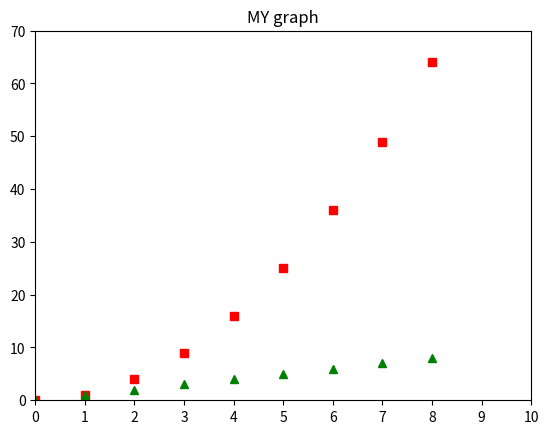

Write Python code to recreate this figure.
import matplotlib.pyplot as plt

x = [i for i in range(9)]
y = [i ** 2 for i in range(9)]
z = [i ** 3 for i in range(9)]
plt.plot(x,y,'rs',x,x,'g^')
plt.axis([0,10,0,70])
plt.xticks([i for i in range(11)])
plt.title("MY graph")
plt.savefig('graph1',bbox_inches='tight')
